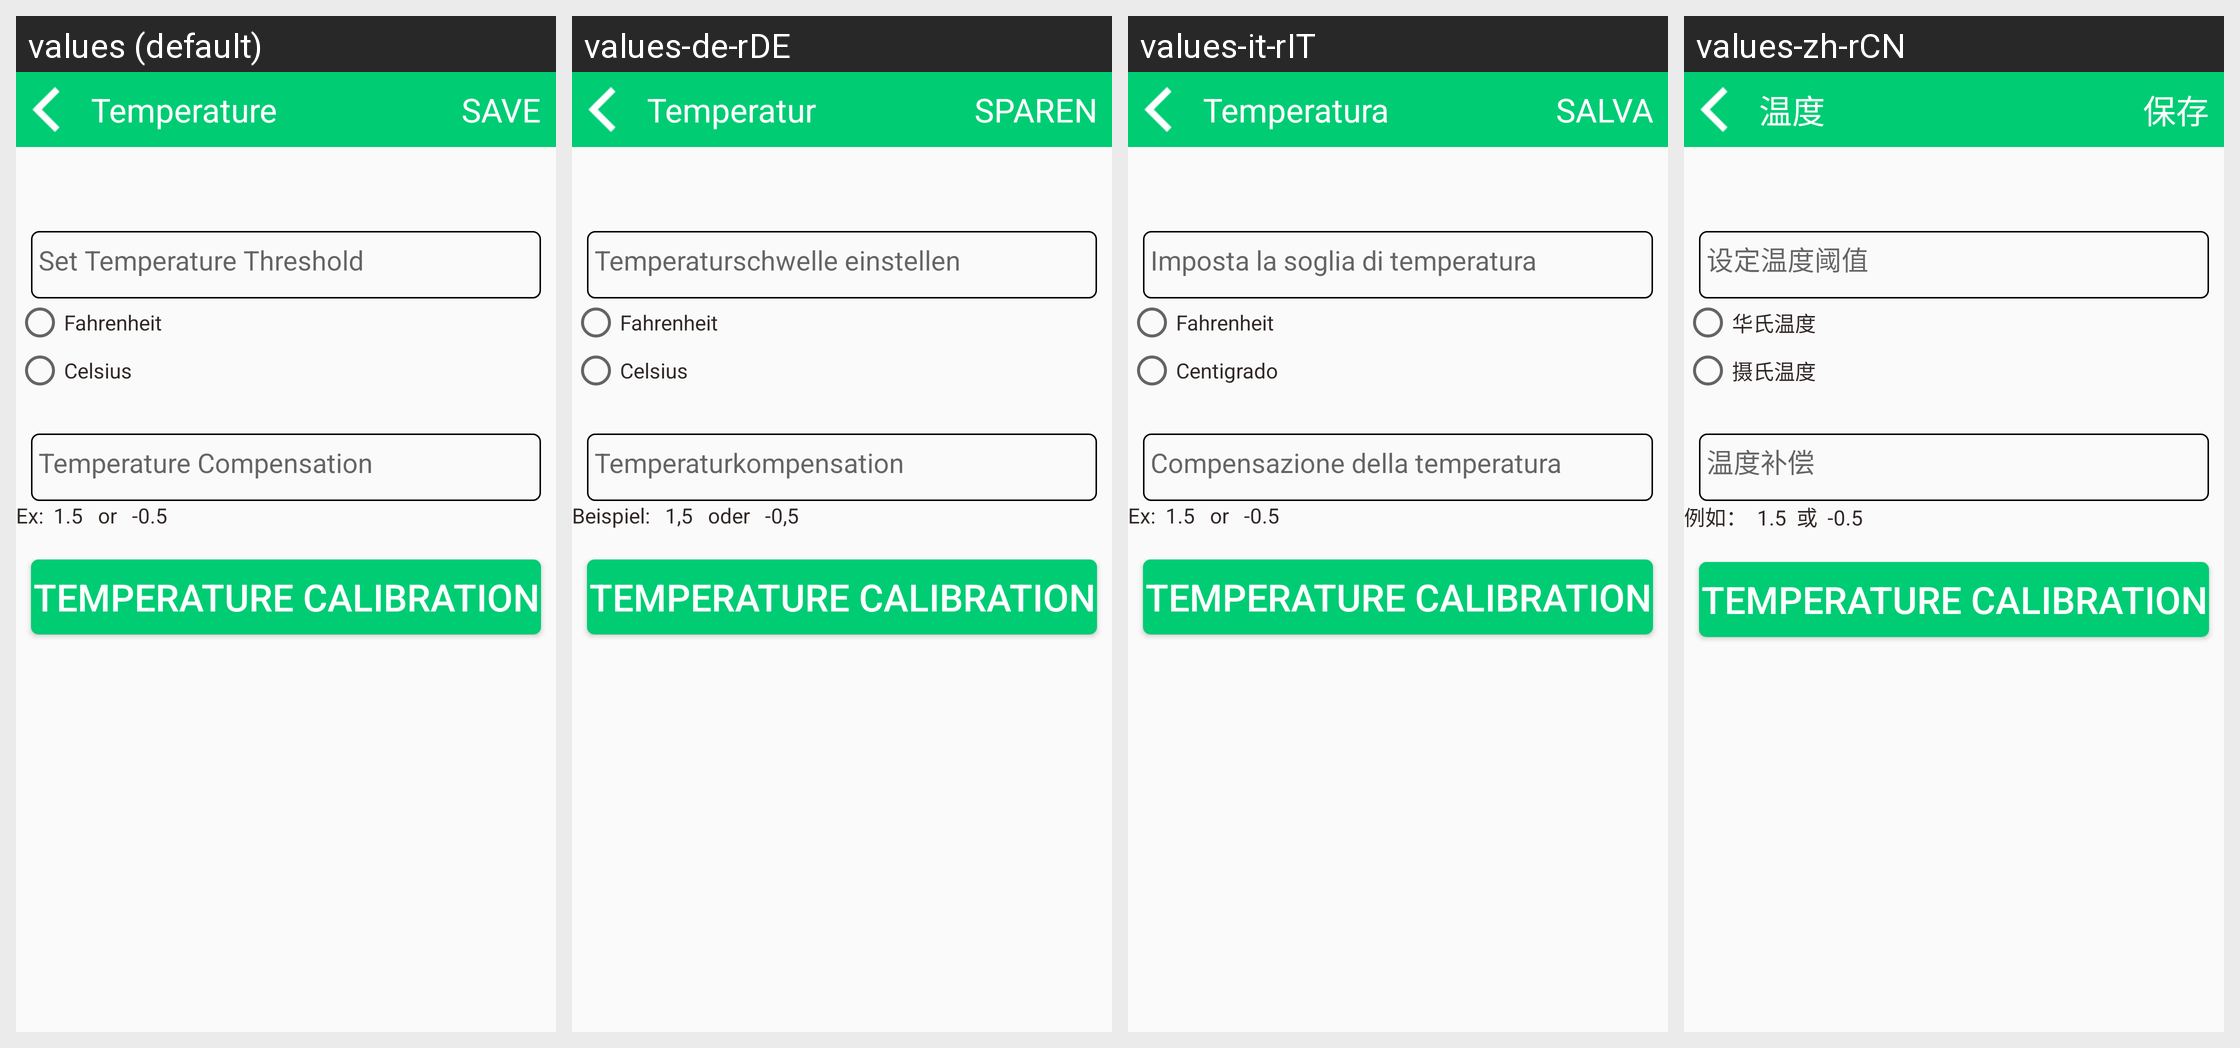

The Android screen above is rendered under several locales of the same app. Produce the string resources it draws, with the default and per-locale values.
Android screen res/layout/activity_temperature.xml rendered under 4 locales, left to right: values (default), values-de-rDE, values-it-rIT, values-zh-rCN. Device: Nexus 5 (rendered at 1080×1920; each locale shown at half size, 540×960, under a caption strip naming it); theme AppTheme.
Other locales in the repository, not shown: values-es-rES, values-fr-rFR, values-hi-rIN, values-ja-rJP, values-kn-rIN, values-ta-rIN, values-te-rIN.
Strings drawn on this screen, with the default value and each locale's value (text and hints the layout hard-codes, and strings that could not be matched under every locale, appear in the picture but are not listed):

temperature
  values: Temperature
  values-de-rDE: Temperatur
  values-it-rIT: Temperatura
  values-zh-rCN: 温度

save
  values: SAVE
  values-de-rDE: SPAREN
  values-it-rIT: SALVA
  values-zh-rCN: 保存

temperature_threshold
  values: Set Temperature Threshold
  values-de-rDE: Temperaturschwelle einstellen
  values-it-rIT: Imposta la soglia di temperatura
  values-zh-rCN: 设定温度阈值

fahrenheit
  values: Fahrenheit
  values-de-rDE: Fahrenheit
  values-it-rIT: Fahrenheit
  values-zh-rCN: 华氏温度

celcius
  values: Celsius
  values-de-rDE: Celsius
  values-it-rIT: Centigrado
  values-zh-rCN: 摄氏温度

temperature_compensation
  values: Temperature Compensation
  values-de-rDE: Temperaturkompensation
  values-it-rIT: Compensazione della temperatura
  values-zh-rCN: 温度补偿

tv_compensation
  values: Ex:  1.5   or   -0.5
  values-de-rDE: Beispiel:   1,5   oder   -0,5
  values-it-rIT: Ex:  1.5   or   -0.5
  values-zh-rCN: 例如：  1.5  或  -0.5
